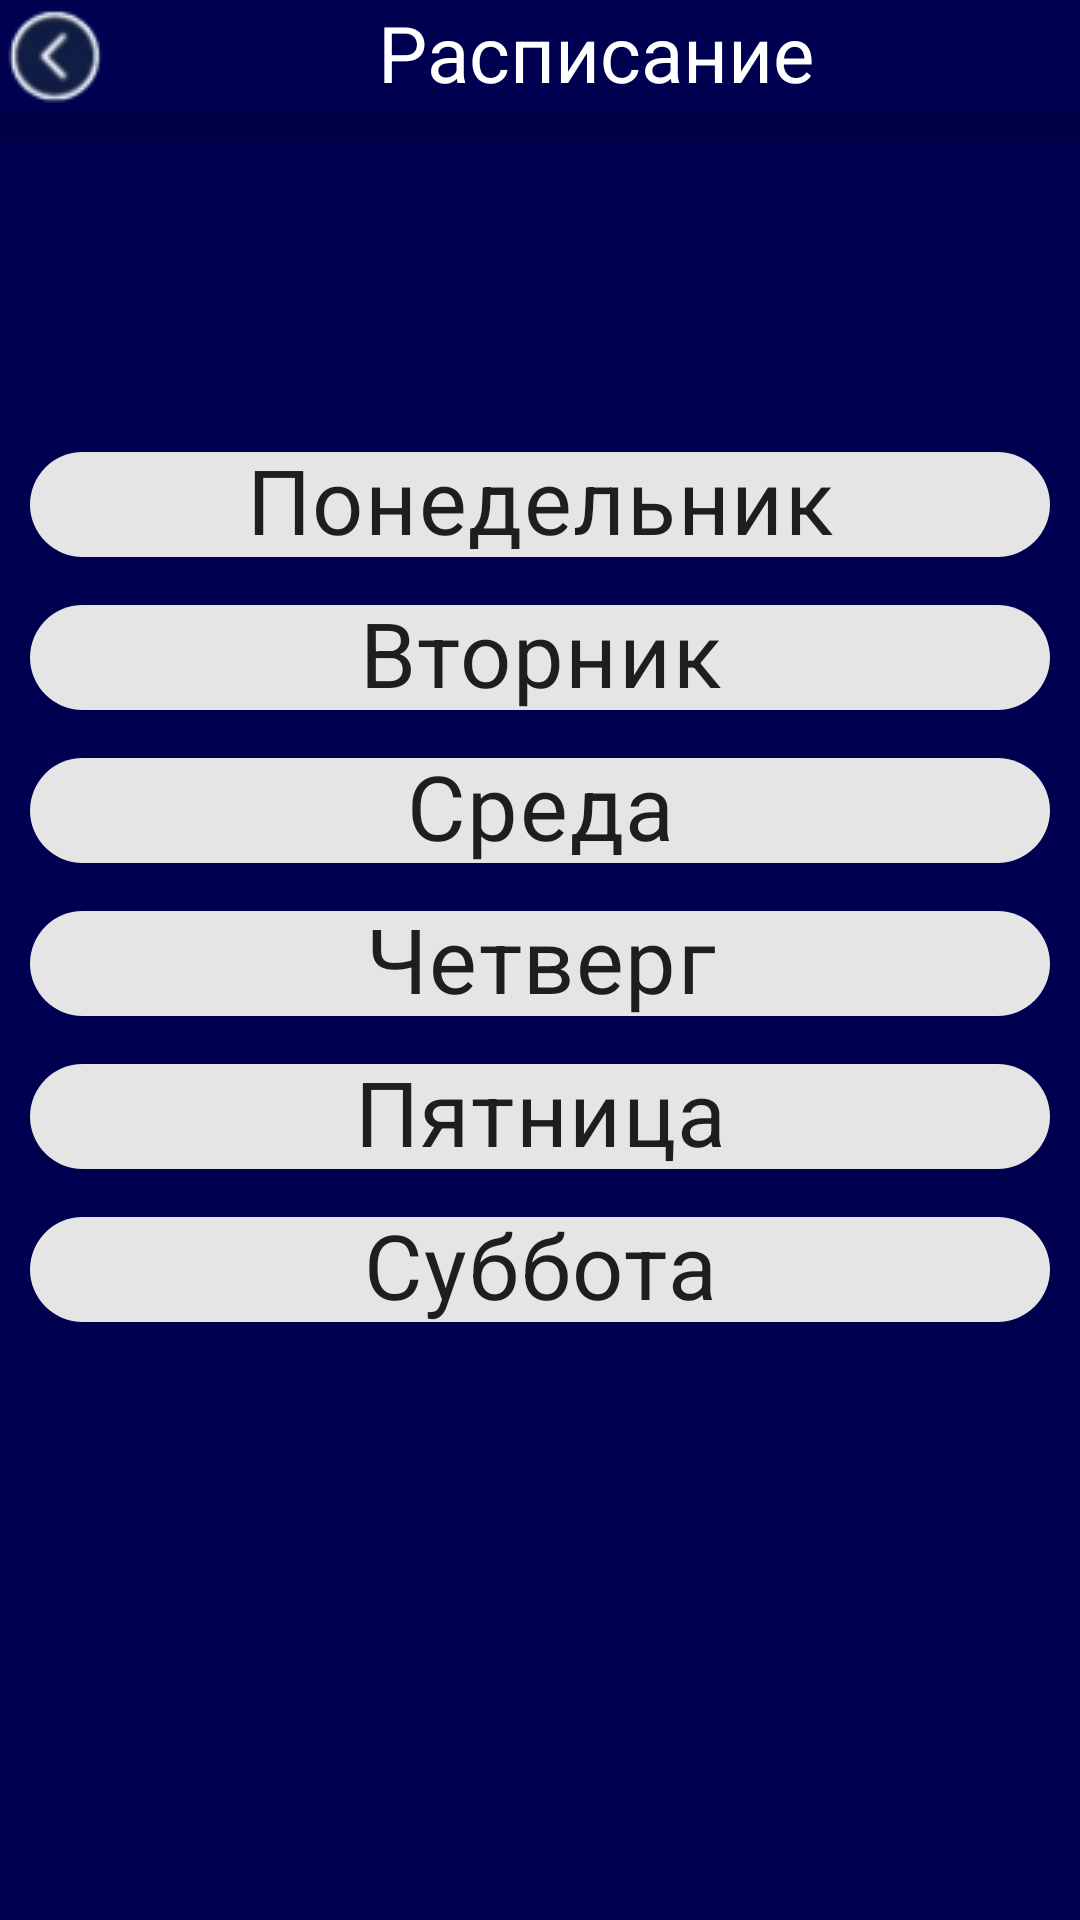

Write the Android layout XML for this screen, with the resource values it uses.
<!-- AndroidManifest.xml: application theme Theme.KHPI_in_phone -->
<!-- res/layout/activity_lecturer_schedule.xml -->
<?xml version="1.0" encoding="utf-8"?>
<LinearLayout xmlns:android="http://schemas.android.com/apk/res/android"
    xmlns:app="http://schemas.android.com/apk/res-auto"
    xmlns:tools="http://schemas.android.com/tools"
    android:layout_width="match_parent"
    android:layout_height="match_parent"
    android:background="#000051"
    android:orientation="vertical"
    tools:context=".Lecturer_schedule">

    <LinearLayout
        android:layout_width="match_parent"
        android:layout_height="wrap_content"
        android:orientation="horizontal">

        <ImageButton
            android:id="@+id/back_button2"
            android:layout_width="wrap_content"
            android:layout_height="wrap_content"
            android:layout_gravity="center"
            android:background="#000051"
            app:srcCompat="@drawable/backbutton" />

        <TextView
            android:id="@+id/textView4"
            android:layout_width="wrap_content"
            android:layout_height="wrap_content"
            android:layout_weight="1"
            android:gravity="center"
            android:maxLines="1"
            android:text="Расписание"
            android:textColor="@color/white"
            android:textSize="26sp" />
    </LinearLayout>

    <View
        android:id="@+id/divider3"
        android:layout_width="match_parent"
        android:layout_height="10dp"
        android:background="?android:attr/listDivider"
        android:foreground="@android:drawable/bottom_bar" />

    <Space
        android:layout_width="match_parent"
        android:layout_height="wrap_content"
        android:layout_weight="5" />

    <com.google.android.material.chip.ChipGroup
        android:layout_width="match_parent"
        android:layout_height="wrap_content"
        android:layout_weight="10"
        android:paddingLeft="10sp"
        android:paddingRight="10sp"
        app:singleLine="false"
        app:singleSelection="true">
        android:text="TEST"/>

        <com.google.android.material.chip.Chip
            android:id="@+id/chipMonday2"
            android:layout_width="match_parent"
            android:layout_height="wrap_content"
            android:autoText="false"
            android:gravity="center_horizontal"
            android:text="Понедельник"
            android:textAlignment="center"
            android:textSize="30sp" />

        <com.google.android.material.chip.Chip
            android:id="@+id/chipThuesday2"
            android:layout_width="match_parent"
            android:layout_height="wrap_content"
            android:autoText="false"
            android:gravity="center_horizontal"
            android:text="Вторник"
            android:textAlignment="center"
            android:textSize="30sp" />

        <com.google.android.material.chip.Chip
            android:id="@+id/chipWednesday2"
            android:layout_width="match_parent"
            android:layout_height="wrap_content"
            android:autoText="false"
            android:gravity="center_horizontal"
            android:text="Среда"
            android:textAlignment="center"
            android:textSize="30sp" />

        <com.google.android.material.chip.Chip
            android:id="@+id/chipThursday2"
            android:layout_width="match_parent"
            android:layout_height="wrap_content"
            android:autoText="false"
            android:gravity="center_horizontal"
            android:text="Четверг"
            android:textAlignment="center"
            android:textSize="30sp" />

        <com.google.android.material.chip.Chip
            android:id="@+id/chipFriday2"
            android:layout_width="match_parent"
            android:layout_height="wrap_content"
            android:autoText="false"
            android:gravity="center_horizontal"
            android:text="Пятница"
            android:textAlignment="center"
            android:textSize="30sp" />

        <com.google.android.material.chip.Chip
            android:id="@+id/chipSaturday2"
            android:layout_width="match_parent"
            android:layout_height="wrap_content"
            android:autoText="false"
            android:gravity="center_horizontal"
            android:text="Суббота"
            android:textAlignment="center"
            android:textSize="30sp" />

    </com.google.android.material.chip.ChipGroup>

</LinearLayout>
<!-- resources referenced by this layout -->
<resources>
  <!-- drawable backbutton: png bitmap (drawable, 4019 bytes) -->
  <style name="Theme.KHPI_in_phone" parent="Theme.MaterialComponents.DayNight.NoActionBar">
          
          <item name="colorPrimary">@color/purple_500</item>
          <item name="colorPrimaryVariant">@color/purple_700</item>
          <item name="colorOnPrimary">@color/white</item>
          
          <item name="colorSecondary">@color/teal_200</item>
          <item name="colorSecondaryVariant">@color/teal_700</item>
          <item name="colorOnSecondary">@color/black</item>
          
          <item name="android:statusBarColor" tools:targetApi="l">?attr/colorPrimaryVariant</item>
          
      </style>
  <!-- not gathered from this repository: default colours our renderer supplied (Android Studio template values) -->
  <color name="purple_500">#FF6200EE</color>
  <color name="purple_700">#FF3700B3</color>
  <color name="teal_200">#FF03DAC5</color>
  <color name="teal_700">#FF018786</color>
  <color name="black">#FF000000</color>
  <color name="white">#FFFFFFFF</color>
</resources>
